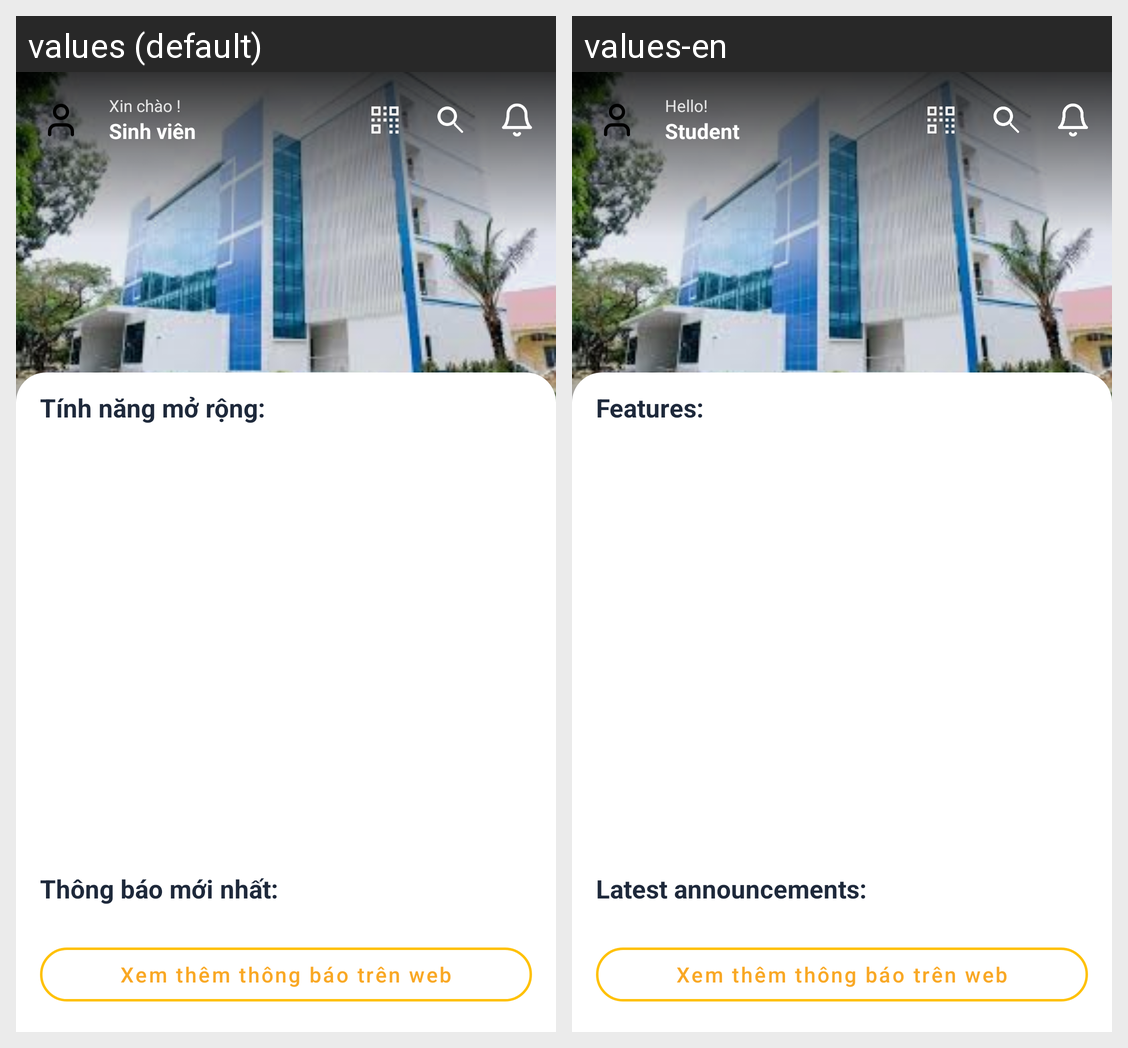

For this localized Android screen grid, give each drawn string resource with its value in every locale shown.
Android screen res/layout/fragment_home.xml rendered under 2 locales, left to right: values (default), values-en. Device: Nexus 5 (rendered at 1080×1920; each locale shown at half size, 540×960, under a caption strip naming it); theme Theme.UTC2AppReborn.
Strings drawn on this screen, with the default value and each locale's value (text and hints the layout hard-codes, and strings that could not be matched under every locale, appear in the picture but are not listed):

greeting
  values: Xin chào !
  values-en: Hello!

default_username
  values: Sinh viên
  values-en: Student

section_features
  values: Tính năng mở rộng:
  values-en: Features:

section_news
  values: Thông báo mới nhất:
  values-en: Latest announcements:
